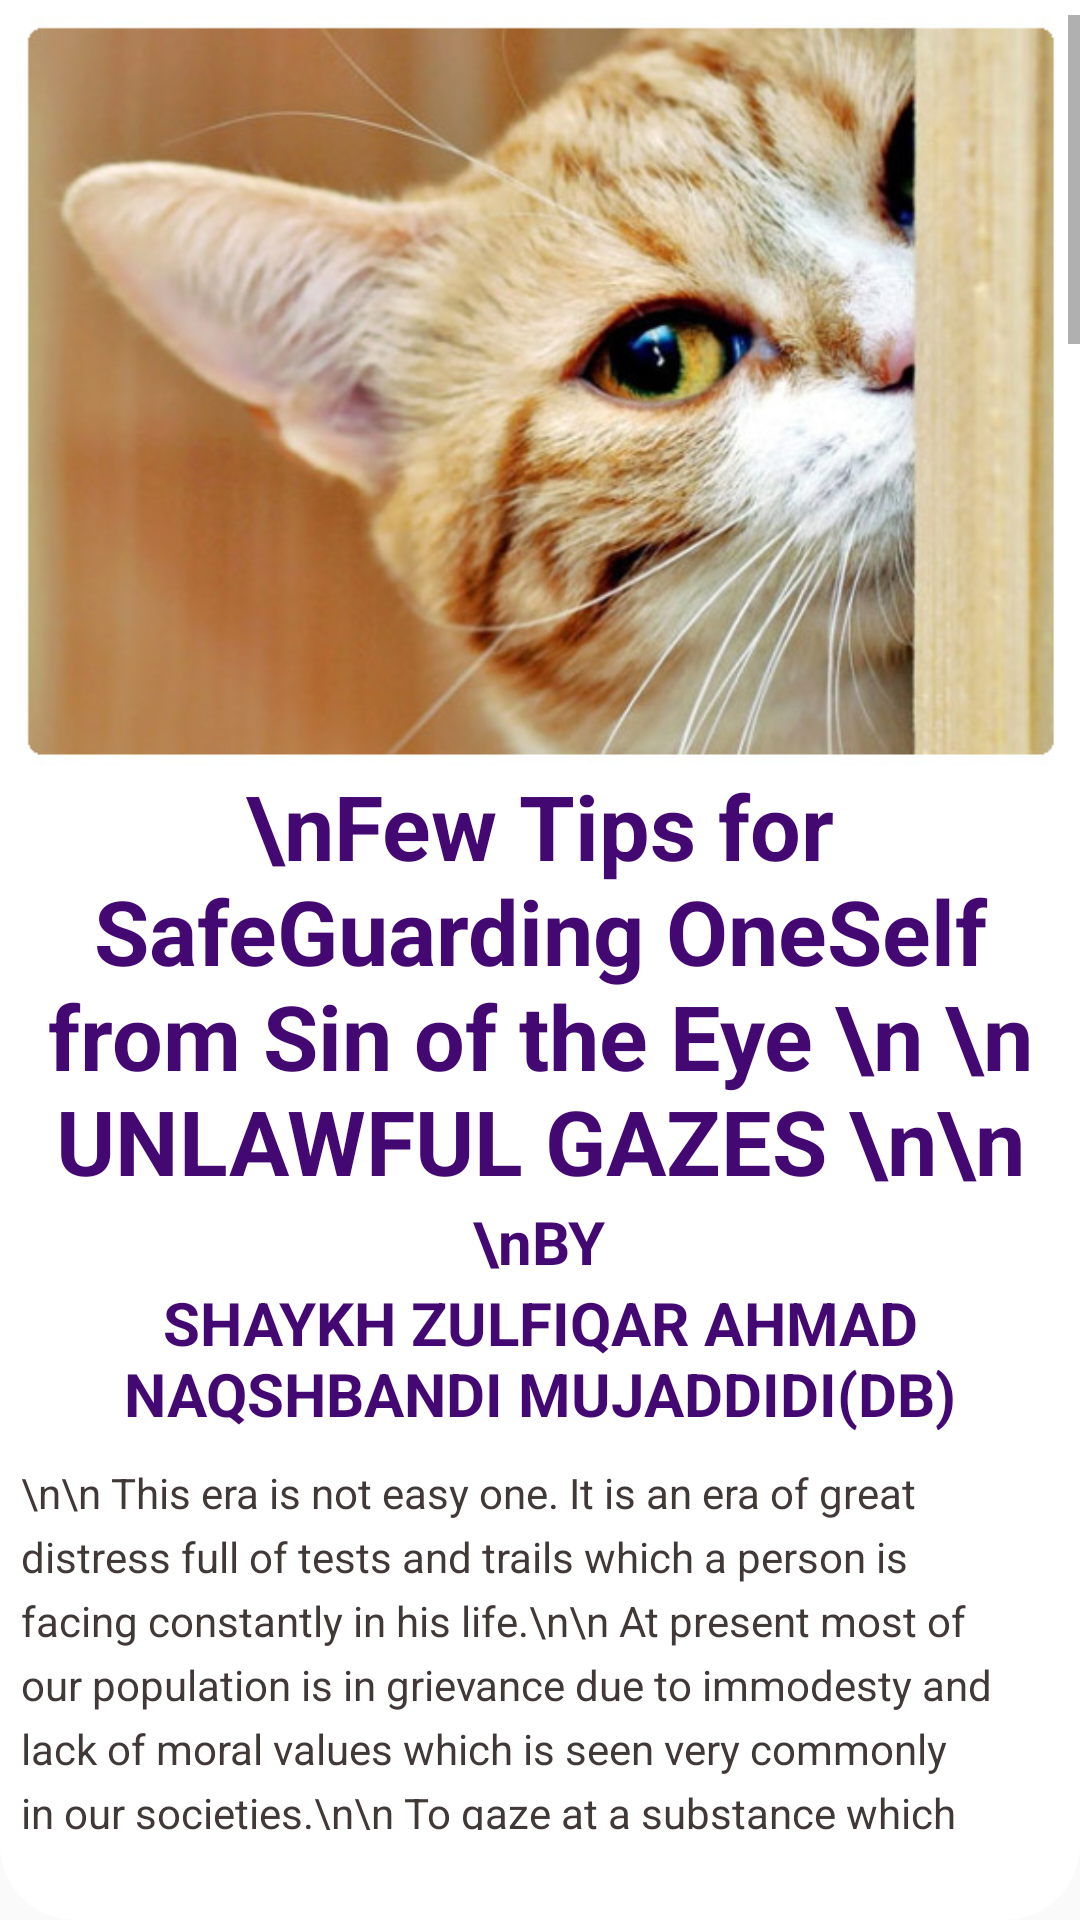

Android layout source for this screen:
<!-- AndroidManifest.xml: application theme AppTheme -->
<!-- res/layout/fragment_unlawfulgazes.xml -->
<?xml version="1.0" encoding="utf-8"?>
<LinearLayout
    android:paddingTop="5dp"
    android:paddingBottom="30dp"
    android:orientation="vertical"
    android:background="@drawable/bottom_curve_white"
    xmlns:android="http://schemas.android.com/apk/res/android"
    android:layout_width="match_parent"
    android:layout_height="match_parent">

    <ScrollView
        android:layout_width="match_parent"
        android:layout_height="match_parent">

        <LinearLayout

            android:paddingLeft="5dp"
            android:paddingRight="5dp"
            android:orientation="vertical"
            android:layout_width="match_parent"
            android:layout_height="match_parent">


            <ImageView
                android:scaleType="centerCrop"
                android:layout_width="match_parent"
                android:layout_height="250dp"
                android:src="@drawable/lowergaze"
                />



            <TextView
                android:layout_gravity="center"
                android:textAlignment="center"
                android:text="\nFew Tips for SafeGuarding OneSelf from Sin of the Eye \n \n UNLAWFUL GAZES \n\n"
                android:id="@+id/heading"
                android:textStyle="bold"
                android:textColor="@color/colorPrimaryDarkOn"
                android:textSize="30sp"
                android:layout_width="wrap_content"
                android:layout_height="wrap_content" />

            <TextView
                android:textColor="@color/colorPrimaryDarkOn"
                android:layout_gravity="center"
                android:textAlignment="center"
                android:text="\nBY"
                android:textStyle="bold"
                android:textSize="20sp"
                android:layout_width="wrap_content"
                android:layout_height="wrap_content" />

            <TextView
                android:textColor="@color/colorPrimaryDarkOn"
                android:layout_gravity="center"
                android:textAlignment="center"
                android:text="SHAYKH ZULFIQAR AHMAD NAQSHBANDI MUJADDIDI(DB)"
                android:id="@+id/author"
                android:textStyle="bold"
                android:textSize="20sp"
                android:layout_width="wrap_content"
                android:layout_height="wrap_content" />

            <TextView
                android:paddingLeft="2dp"
                android:paddingRight="2dp"
                android:textColor="@color/littleblack"
                android:layout_marginTop="10dp"
                android:id="@+id/matter"
                android:layout_marginBottom="40dp"
                android:textSize="14sp"
                android:lineSpacingExtra="5dp"
                android:textStyle="normal"
                android:layout_width="wrap_content"
                android:layout_height="wrap_content"
                android:text="\n\n This era is not easy one. It is an era of great distress full of tests and trails which a person is facing constantly in his life.\n\n
At present most of our population is in grievance due to immodesty and lack of moral values which is seen very commonly in our societies.\n\n
To gaze at a substance which is not permitted in islam is called badh nazri in  urdu it is considered as an Unlawful gaze.\n\n
This is an overwhelming difficulty and has become a problem of not just a one or two instances but a problem in every moment of our lives.\n\n
A person engages himself in the mosque for an hour or so , worshipping Allah(swt) by reciting the holy quran , Zikr and muzakirah of deen etc.\n\n
 He gets not out of masjid before that his eyes are already out wandering in streets and spiritual lights and spiritual light which he acquired in the last hour of worship is lost completely with just a sinle glance.\n\n

Now the world is functioning with such a step that man has several chances where he encounters women and has a need to deal with them.\n\n
In such circumstances what a man is supposed to arises a big Question here!\n\n

so this humble servant asked our mentor hazrat jee(DB) that what is a man supposed to do when he encounters a woman, example say in counter or at a desk in airport?\n\n

Hazrat jee(DB) replied that if you have to submit your tickets and documents isthe job of the hands and not the job of eyes.\n\n
Likewise when there is a need of an enquiry or a talk,  it is the job of the Tongue and not the eyes.\n\n
So it means that in both the above mentioned scenarios the necessity of using the eyes is not essential.\n\n
If one has to give or talk someting , he shall do it using the hands or tongue respectively and keep the eyes aside (Eg: gaze on the Desk or any adjacent place which is safe).
Mashallah what a lovely way of teaching and see how wonderful solution is.\n\n

Now the need of time to give due importance and ponder from instance to instance on how to save ourselves from this evil.
There is a famous saying: Where there is will there is way\n\n

May Allah ta'ala on behalf of the whole nation give hazrat ji (DB) the best and the finest reward in this world as well as in the hereafter who has helped us with such wonderful teachimgs. May Allah give us toufeeq to act upon it.Ameen\n\n


Few Tips for SafeGuarding oneself from the sin of the Eye - Unlawful Gazes\n\n



Tell the believing men to lower their gaze and be modest\n\n


And tell the believing women to lower their gaze and be modest
(Qur'an, Surah An-Nur, Aayat 30,31. Only the relevant portion of Aayat is Documented)\n\n


Unfortunately , today , we live in a society where advertisements,  billboards, magazines, internet, television, newspapers etc .attract us with obscene images. the west also attempts to destroy our faith by propogating the message SHYNESS is a SICKNESS\n\n
It is difficult to save ourselves from this evil as watching obscene images repeatedly destroys our modesty and make us immune to obscenity.\n\n
'Remember, if we do not cast a veil over our eyes, then a veil will be cast over our hearts for sure'.\n\n

Below are few steps of advice for people who intend to save themselves from this sin:\n\n

1. while walking on the road, keep your gaze lowered in such a manner that just by the feet of passers by, one can get an idea if they are men or women.\n\n

2.In supermarkets/Ticket Counters, etc., try looking for your gender.
Avoid Counters with representatives of your opposite gender.\n\n

3.while driving a car/riding a bike, keep your concentration on the road and vehicle around rather than people on the road and in  the vehicles. Its always possible that you might end up looking at a Na-Mehram seated in a car , bike or walking.\n\n

4. Never look at Billboards/Hoardings while driving, riding or walking.\n\n

5.Its better to avoid passing through a street which has a girls school or college.\n\n

6.Always carry an islamic book with you while travelling in a bus/Plane/Train. This will keep your mind busy and help you against evil thoughts from shaitan.\n\n

7.When entering your own house, make an audible sound from mouth, so that if there is non-mehram woman present, she may cover herself.\n\n

8. When You Knock on Someone's door, so as to avoid coming across an unveiled woman.\n\n

9.Never stay alone in the house and never keep yourself free. keep yourself occupied with some work all the time.\n\n

10.Connect to internet only when it's required. Never connect un-necessarily as idle mind is the devils workshop.\n\n

11. When you happen to be at airport or an office , where a television is playing or pictures of women are displayed , then intentionally sit with your back towards is.\n\n

12. During any official work essential shopping, If one needs to interact with Non-mehram, then do not look at their face. Just as two people who are displeased with each other would avoid looking at eah other faces or eyes when required to interact under compulsion.\n\n

13.If married, keep your spouse happy.\n\n

14.During Tawaaf of Kaabatullah, keep you gaze fixed at your feet. Never raise your gaze during tawaaf except for istilam of Hajr-e-Aswad.\n\n

15.Avoid gatherings/functions if there is opportunity of sin(E.g. No arrangement of Purdah for Visiting Women, music, dancing, etc.) If there is fear that the relationship between you and the organizer of the function may be affected, then be the last to enter and first to leave the gathering.\n\n

16. First of all, Its best not to visit picnic spots. However, if required to go, then choose such a time an day when there would be minimum crowd.\n\n

17. Fast on  the 13th, 14th, 15th of every month as per the Lunar calendar. Also fast on every Mondays and Thursdays. If you are still unable to control your gaze, then fast on every alternative day.\n\n

18.Visualize the punishment you might get for the sin of unlawful gazes. Imagine that your eyes are being pierced with hot iron rod for years and years together.\n\n

19. Fix a punishment for Yourself every time you end up sinning e.g. Offer 20 Rakaat Nafl Namaz for every sin occurred or give sadaqah of certain amount(Possibly prevent you from sinning again).\n\n

20.If you happen to cast a sinful gaze, lower your gaze immediately and recite Istigfaar.\n\n

21.Always recite in your heart\n\n

  I dont have any attarction, but Allah.\n

  I dont have any passion, but Allah.\n

  I dont have any beloved, but Allah.\n

  There is no God But Allah.\n\n

22. Wake up for tahajjud salah every day and pray to Allah that Oh Allah! It is extremely difficult for me to prevent myself from sinning, but it is extremely easy for you to save me from sinning. Oh Allah! Cleans my heart and my eyes from the evil affects of my sins.\n\n


REWARDS OF SAFEGUARDING ONESELF FROM UNLAWFUL GAZES:\n

A) FOR EVERY GAZE THAT WAS SAFE GUARDED, ONE WOULD BE BESTOWED WITH THE DEEDAR OF ALLAH.\n

B) SUCH EYES WILL BE SAFE FROM CRYING ON THE DAY OF JUDGEMENT.\n"

                />

        </LinearLayout>

    </ScrollView>

</LinearLayout>
<!-- resources referenced by this layout -->
<resources>
  <color name="colorPrimaryDarkOn">#440873</color>
  <color name="littleblack">#413838</color>
  <!-- drawable bottom_curve_white (drawable) -->
  <?xml version="1.0" encoding="utf-8"?>
  <shape xmlns:android="http://schemas.android.com/apk/res/android">
  
      <corners android:radius="25dp"
          android:topRightRadius="0dp"
          android:topLeftRadius="0dp" />
  
      <solid android:color="@color/white" />
  
  </shape>
  <!-- drawable lowergaze: jpg bitmap (drawable-xxhdpi, 88933 bytes) -->
  <style name="AppTheme" parent="Theme.AppCompat.Light.NoActionBar">
          
          <item name="colorPrimary">@color/colorPrimary</item>
          <item name="colorPrimaryDark">@color/colorPrimaryDark</item>
          <item name="colorAccent">@color/colorAccent</item>
      </style>
  <color name="white">#FFF</color>
  <color name="colorPrimary">#35005e</color>
  <color name="colorPrimaryDark">#35005e</color>
  <color name="colorAccent">#000</color>
</resources>
